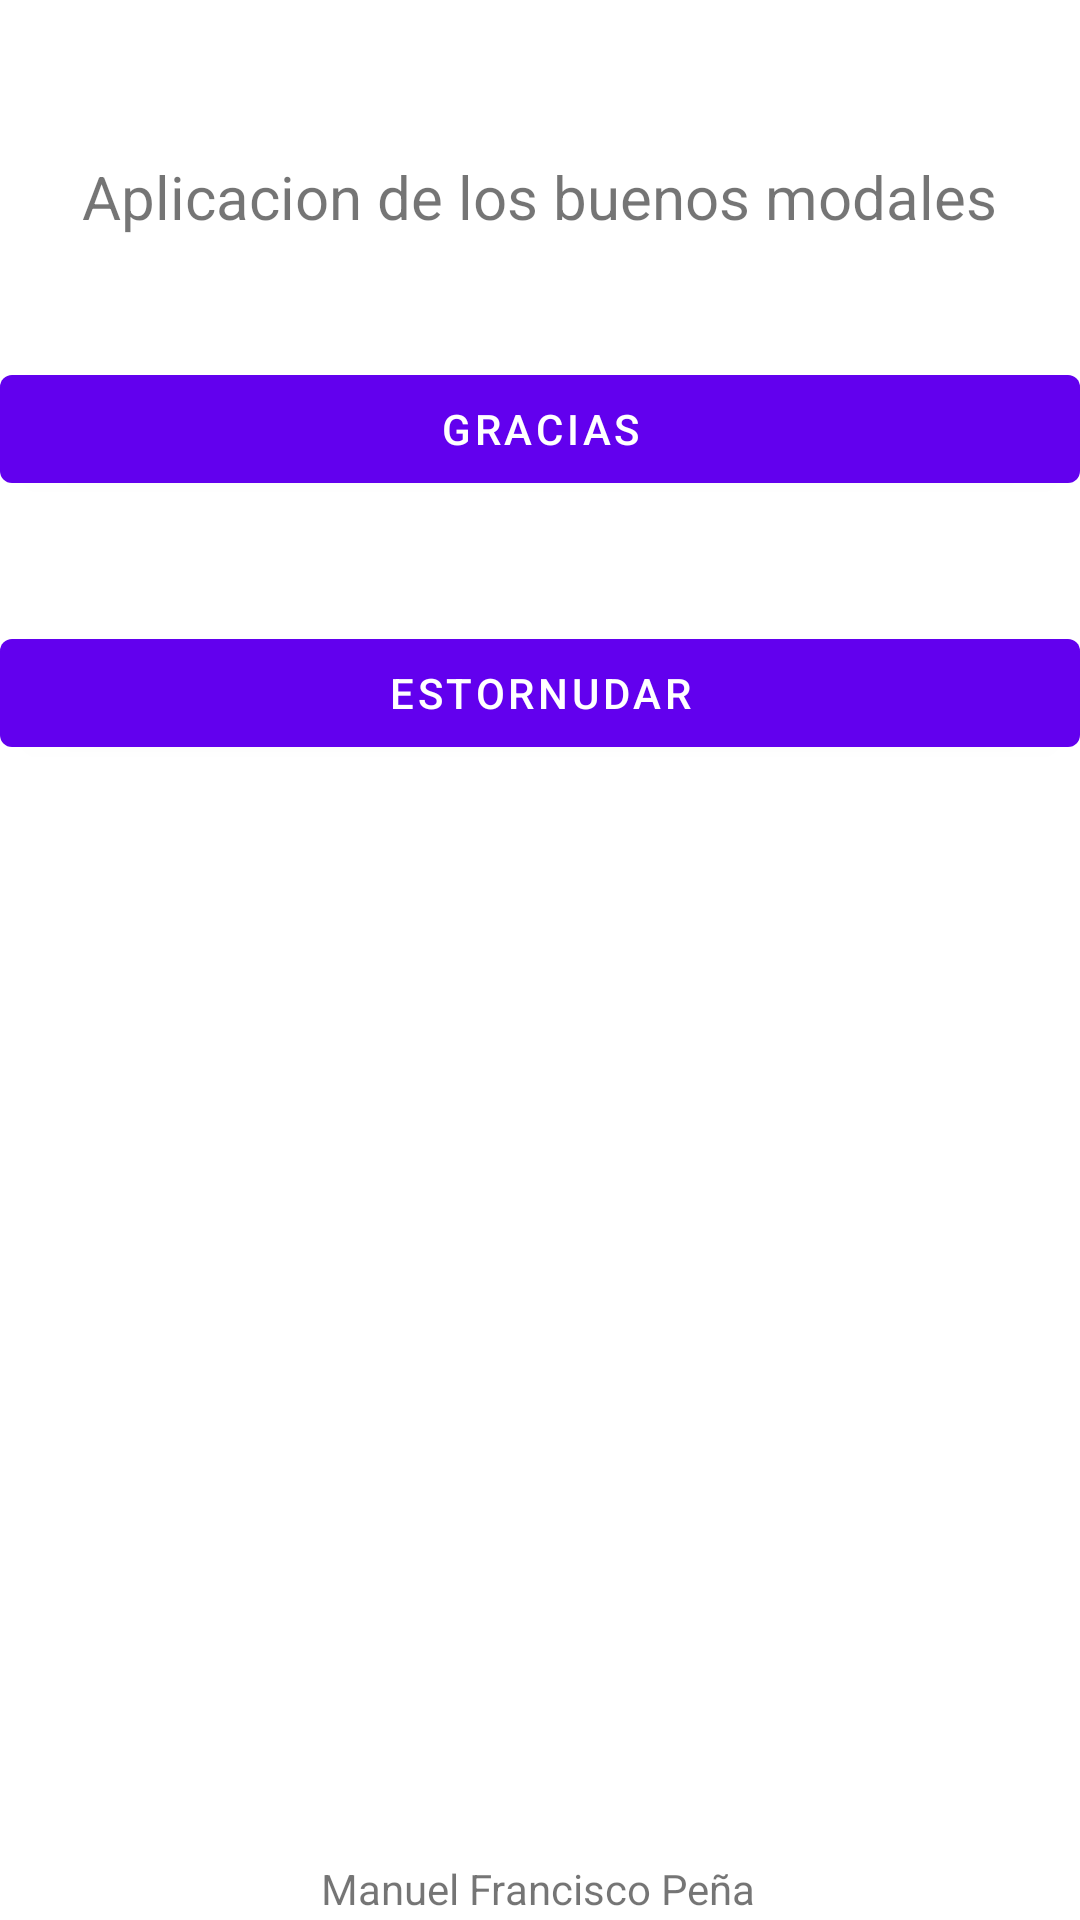

Write the Android layout XML for this screen, with the resource values it uses.
<!-- AndroidManifest.xml: application theme Theme.PrimeraApp -->
<!-- res/layout/content_main.xml -->
<?xml version="1.0" encoding="utf-8"?>
<androidx.constraintlayout.widget.ConstraintLayout xmlns:android="http://schemas.android.com/apk/res/android"
    xmlns:app="http://schemas.android.com/apk/res-auto"
    xmlns:tools="http://schemas.android.com/tools"
    android:layout_width="match_parent"
    android:layout_height="match_parent"
    app:layout_behavior="@string/appbar_scrolling_view_behavior">

    <Button
        android:id="@+id/btn_estornudar"
        android:layout_width="match_parent"
        android:layout_height="wrap_content"
        android:layout_marginTop="40dp"
        android:text="Estornudar"
        app:layout_constraintTop_toBottomOf="@+id/btn_gracias"
        tools:layout_editor_absoluteX="158dp" />

    <TextView
        android:id="@+id/textView2"
        android:layout_width="wrap_content"
        android:layout_height="0dp"
        android:layout_marginTop="52dp"
        android:text="Aplicacion de los buenos modales"
        android:textFontWeight="100"
        android:textSize="20sp"
        app:layout_constraintEnd_toEndOf="parent"
        app:layout_constraintHorizontal_bias="0.495"
        app:layout_constraintStart_toStartOf="parent"
        app:layout_constraintTop_toTopOf="parent" />

    <Button
        android:id="@+id/btn_gracias"
        android:layout_width="match_parent"
        android:layout_height="wrap_content"
        android:layout_marginTop="40dp"
        android:text="Gracias"
        app:layout_constraintTop_toBottomOf="@+id/textView2"
        tools:layout_editor_absoluteX="0dp" />

    <TextView
        android:id="@+id/textView3"
        android:layout_width="wrap_content"
        android:layout_height="wrap_content"
        android:layout_marginTop="364dp"
        android:text="Manuel Francisco Peña"
        app:layout_constraintBottom_toBottomOf="parent"
        app:layout_constraintEnd_toEndOf="parent"
        app:layout_constraintHorizontal_bias="0.498"
        app:layout_constraintStart_toStartOf="parent"
        app:layout_constraintTop_toBottomOf="@+id/btn_estornudar" />

</androidx.constraintlayout.widget.ConstraintLayout>
<!-- resources referenced by this layout -->
<resources>
  <style name="Theme.PrimeraApp" parent="Theme.MaterialComponents.DayNight.DarkActionBar">
          
          <item name="colorPrimary">@color/purple_500</item>
          <item name="colorPrimaryVariant">@color/purple_700</item>
          <item name="colorOnPrimary">@color/white</item>
          
          <item name="colorSecondary">@color/teal_200</item>
          <item name="colorSecondaryVariant">@color/teal_700</item>
          <item name="colorOnSecondary">@color/black</item>
          
          <item name="android:statusBarColor" tools:targetApi="l">?attr/colorPrimaryVariant</item>
          
      </style>
  <!-- not gathered from this repository: default colours our renderer supplied (Android Studio template values) -->
  <color name="purple_500">#FF6200EE</color>
  <color name="purple_700">#FF3700B3</color>
  <color name="teal_200">#FF03DAC5</color>
  <color name="teal_700">#FF018786</color>
  <color name="black">#FF000000</color>
  <color name="white">#FFFFFFFF</color>
</resources>
